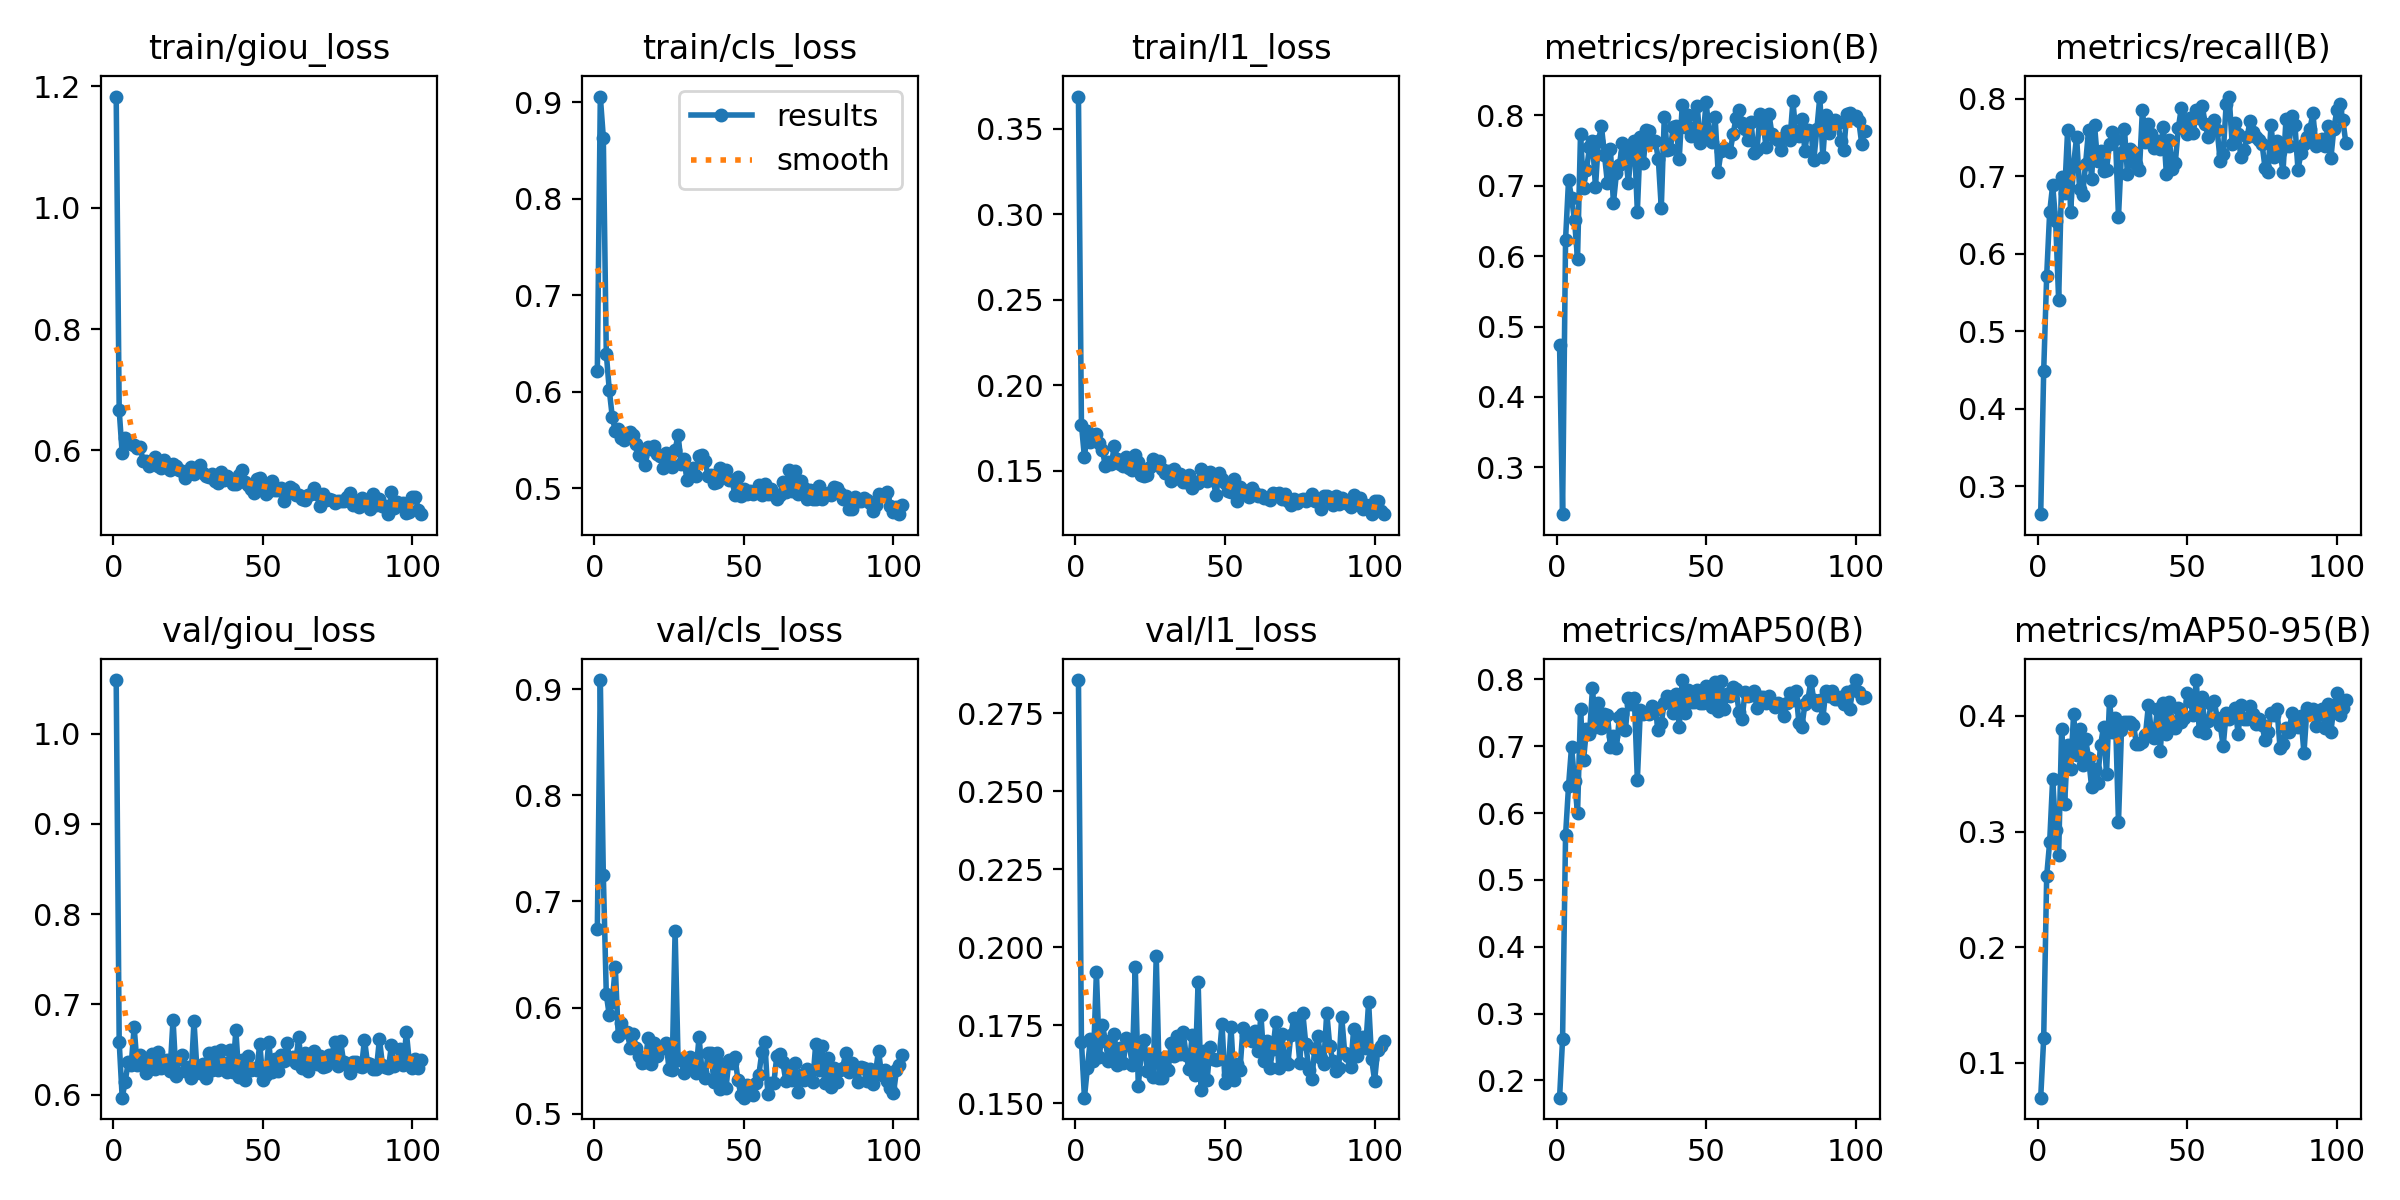

Values plotted in this chart, from the file beside it:
epoch, time, train/giou_loss, train/cls_loss, train/l1_loss, metrics/precision(B), metrics/recall(B), metrics/mAP50(B), metrics/mAP50-95(B), val/giou_loss, val/cls_loss, val/l1_loss, lr/pg0, lr/pg1, lr/pg2
1, 75.93, 1.183, 0.6215, 0.3689, 0.4731, 0.2642, 0.1743, 0.07003, 1.059, 0.6739, 0.2857, 0.06694, 2.31552e-05, 2.31552e-05
2, 149.8, 0.6664, 0.9059, 0.1771, 0.2338, 0.4488, 0.2618, 0.1213, 0.6586, 0.9085, 0.1697, 0.03363, 4.64873e-05, 4.64873e-05
3, 222.8, 0.5949, 0.8634, 0.1579, 0.6234, 0.5715, 0.5668, 0.2616, 0.5967, 0.7252, 0.1517, 0.0003243, 6.98143e-05, 6.98143e-05
4, 296.1, 0.6211, 0.6394, 0.1735, 0.7077, 0.6536, 0.641, 0.2911, 0.6143, 0.6124, 0.1614, 6.99829e-05, 6.99829e-05, 6.99829e-05
5, 369.5, 0.6131, 0.6015, 0.1667, 0.6828, 0.6885, 0.6993, 0.3456, 0.6358, 0.5927, 0.1706, 6.99696e-05, 6.99696e-05, 6.99696e-05
6, 443.2, 0.6104, 0.5738, 0.1691, 0.6505, 0.642, 0.6486, 0.3011, 0.6327, 0.6056, 0.1635, 6.99525e-05, 6.99525e-05, 6.99525e-05
7, 516.1, 0.6096, 0.5591, 0.1712, 0.5965, 0.54, 0.5997, 0.2799, 0.6746, 0.6385, 0.1921, 6.99316e-05, 6.99316e-05, 6.99316e-05
8, 589.9, 0.6041, 0.5609, 0.1661, 0.7733, 0.6988, 0.7558, 0.3887, 0.633, 0.5735, 0.1647, 6.99069e-05, 6.99069e-05, 6.99069e-05
9, 662.3, 0.6058, 0.5521, 0.1623, 0.6968, 0.6785, 0.6789, 0.3238, 0.644, 0.5856, 0.1752, 6.98785e-05, 6.98785e-05, 6.98785e-05
10, 734.3, 0.5824, 0.5501, 0.1527, 0.7223, 0.7593, 0.7264, 0.375, 0.6365, 0.5766, 0.1699, 6.98462e-05, 6.98462e-05, 6.98462e-05
11, 808.3, 0.5831, 0.5562, 0.1554, 0.7544, 0.6542, 0.7178, 0.3542, 0.6242, 0.5768, 0.1636, 6.98102e-05, 6.98102e-05, 6.98102e-05
12, 882.3, 0.5744, 0.558, 0.1539, 0.7639, 0.7145, 0.7866, 0.4011, 0.6323, 0.5624, 0.1656, 6.97704e-05, 6.97704e-05, 6.97704e-05
13, 956.1, 0.5815, 0.5549, 0.1645, 0.6975, 0.751, 0.7286, 0.3662, 0.645, 0.5748, 0.172, 6.97268e-05, 6.97268e-05, 6.97268e-05
14, 1029, 0.5898, 0.5456, 0.1567, 0.7638, 0.6835, 0.7646, 0.3887, 0.629, 0.5617, 0.1623, 6.96794e-05, 6.96794e-05, 6.96794e-05
15, 1104, 0.5746, 0.5342, 0.154, 0.7839, 0.6759, 0.7273, 0.3574, 0.6473, 0.5542, 0.1676, 6.96283e-05, 6.96283e-05, 6.96283e-05
16, 1178, 0.5713, 0.5337, 0.1529, 0.7438, 0.7156, 0.748, 0.3797, 0.6296, 0.5477, 0.1628, 6.95734e-05, 6.95734e-05, 6.95734e-05
17, 1252, 0.5834, 0.5238, 0.1582, 0.7033, 0.7596, 0.7472, 0.3637, 0.6314, 0.5486, 0.171, 6.95148e-05, 6.95148e-05, 6.95148e-05
18, 1327, 0.5749, 0.5429, 0.1513, 0.7512, 0.6959, 0.6986, 0.3388, 0.6386, 0.5715, 0.1687, 6.94524e-05, 6.94524e-05, 6.94524e-05
19, 1401, 0.5677, 0.5406, 0.1502, 0.6751, 0.7654, 0.7156, 0.3543, 0.626, 0.5472, 0.1623, 6.93863e-05, 6.93863e-05, 6.93863e-05
20, 1473, 0.5777, 0.5439, 0.1591, 0.7172, 0.7189, 0.6969, 0.3423, 0.6833, 0.5666, 0.1935, 6.93164e-05, 6.93164e-05, 6.93164e-05
21, 1546, 0.5744, 0.5352, 0.155, 0.7288, 0.7327, 0.7438, 0.3744, 0.6209, 0.5549, 0.1556, 6.92428e-05, 6.92428e-05, 6.92428e-05
22, 1620, 0.5672, 0.5336, 0.1474, 0.7599, 0.7061, 0.7488, 0.3902, 0.6398, 0.563, 0.166, 6.91655e-05, 6.91655e-05, 6.91655e-05
23, 1694, 0.5665, 0.5204, 0.147, 0.746, 0.7082, 0.7242, 0.3501, 0.6441, 0.5619, 0.1701, 6.90845e-05, 6.90845e-05, 6.90845e-05
24, 1769, 0.5543, 0.5359, 0.1478, 0.7037, 0.7419, 0.7727, 0.4127, 0.6267, 0.5665, 0.1603, 6.89998e-05, 6.89998e-05, 6.89998e-05
25, 1845, 0.5609, 0.5264, 0.1522, 0.7513, 0.7572, 0.7633, 0.3864, 0.6311, 0.5418, 0.164, 6.89114e-05, 6.89114e-05, 6.89114e-05
26, 1917, 0.573, 0.5217, 0.1571, 0.7638, 0.7482, 0.7719, 0.398, 0.6181, 0.5412, 0.1582, 6.88193e-05, 6.88193e-05, 6.88193e-05
27, 1994, 0.5612, 0.5392, 0.1542, 0.6632, 0.6477, 0.65, 0.308, 0.6816, 0.6725, 0.1972, 6.87236e-05, 6.87236e-05, 6.87236e-05
28, 2069, 0.5689, 0.5555, 0.1558, 0.7682, 0.7304, 0.7547, 0.3877, 0.6273, 0.5506, 0.158, 6.86242e-05, 6.86242e-05, 6.86242e-05
29, 2142, 0.5758, 0.5251, 0.151, 0.732, 0.7603, 0.749, 0.3948, 0.6243, 0.5513, 0.1581, 6.85211e-05, 6.85211e-05, 6.85211e-05
30, 2215, 0.5619, 0.5297, 0.1487, 0.7793, 0.7031, 0.7494, 0.3947, 0.6346, 0.5384, 0.1647, 6.84144e-05, 6.84144e-05, 6.84144e-05
31, 2293, 0.5574, 0.5085, 0.1498, 0.7779, 0.7345, 0.7486, 0.3944, 0.6184, 0.5452, 0.1606, 6.83041e-05, 6.83041e-05, 6.83041e-05
32, 2373, 0.5556, 0.5168, 0.1442, 0.7612, 0.7315, 0.7601, 0.3923, 0.6467, 0.5533, 0.1691, 6.81902e-05, 6.81902e-05, 6.81902e-05
33, 2457, 0.5605, 0.5206, 0.1511, 0.7627, 0.716, 0.7539, 0.3758, 0.6276, 0.543, 0.165, 6.80726e-05, 6.80726e-05, 6.80726e-05
34, 2534, 0.5488, 0.5121, 0.1459, 0.7383, 0.7075, 0.7243, 0.3753, 0.6472, 0.5389, 0.1714, 6.79515e-05, 6.79515e-05, 6.79515e-05
35, 2606, 0.5462, 0.5335, 0.148, 0.6681, 0.7851, 0.7356, 0.3776, 0.6273, 0.5727, 0.1656, 6.78268e-05, 6.78268e-05, 6.78268e-05
36, 2678, 0.5638, 0.5348, 0.1436, 0.7968, 0.7441, 0.7645, 0.3831, 0.6492, 0.5395, 0.1728, 6.76986e-05, 6.76986e-05, 6.76986e-05
37, 2750, 0.551, 0.5283, 0.1437, 0.75, 0.7675, 0.7749, 0.409, 0.6351, 0.5336, 0.1654, 6.75668e-05, 6.75668e-05, 6.75668e-05
38, 2825, 0.5574, 0.513, 0.1472, 0.7517, 0.7547, 0.7741, 0.3862, 0.6254, 0.5571, 0.1608, 6.74314e-05, 6.74314e-05, 6.74314e-05
39, 2896, 0.5514, 0.5139, 0.1399, 0.7823, 0.7369, 0.7492, 0.3812, 0.649, 0.5569, 0.1719, 6.72926e-05, 6.72926e-05, 6.72926e-05
40, 2967, 0.5448, 0.5055, 0.1435, 0.7839, 0.7451, 0.7783, 0.4061, 0.6252, 0.5297, 0.1591, 6.71502e-05, 6.71502e-05, 6.71502e-05
41, 3040, 0.5438, 0.5065, 0.1429, 0.7379, 0.7355, 0.7286, 0.37, 0.6713, 0.5569, 0.189, 6.70044e-05, 6.70044e-05, 6.70044e-05
42, 3112, 0.559, 0.5208, 0.1512, 0.8139, 0.7637, 0.7991, 0.411, 0.62, 0.523, 0.1541, 6.6855e-05, 6.6855e-05, 6.6855e-05
43, 3186, 0.567, 0.5137, 0.1491, 0.7831, 0.7032, 0.7494, 0.3845, 0.6382, 0.5465, 0.1667, 6.67023e-05, 6.67023e-05, 6.67023e-05
44, 3257, 0.5472, 0.5189, 0.1439, 0.8001, 0.7461, 0.7836, 0.4123, 0.6161, 0.5242, 0.1573, 6.6546e-05, 6.6546e-05, 6.6546e-05
45, 3328, 0.5433, 0.5087, 0.1492, 0.7701, 0.7098, 0.7663, 0.3943, 0.6431, 0.5505, 0.1679, 6.63864e-05, 6.63864e-05, 6.63864e-05
46, 3400, 0.5368, 0.5084, 0.1448, 0.781, 0.7173, 0.7657, 0.3895, 0.6277, 0.5479, 0.1641, 6.62234e-05, 6.62234e-05, 6.62234e-05
47, 3471, 0.5303, 0.4933, 0.1359, 0.8135, 0.762, 0.7841, 0.4071, 0.6298, 0.5534, 0.1637, 6.6057e-05, 6.6057e-05, 6.6057e-05
48, 3542, 0.5522, 0.5111, 0.1488, 0.7611, 0.7876, 0.7644, 0.3951, 0.6276, 0.5321, 0.1642, 6.58872e-05, 6.58872e-05, 6.58872e-05
49, 3612, 0.5551, 0.4913, 0.1451, 0.7705, 0.7665, 0.764, 0.398, 0.6565, 0.5173, 0.1753, 6.5714e-05, 6.5714e-05, 6.5714e-05
50, 3684, 0.541, 0.4986, 0.1431, 0.818, 0.7537, 0.7898, 0.4201, 0.6167, 0.5152, 0.1566, 6.55376e-05, 6.55376e-05, 6.55376e-05
51, 3755, 0.5285, 0.4938, 0.1384, 0.7745, 0.7749, 0.7814, 0.4126, 0.6223, 0.5273, 0.159, 6.53578e-05, 6.53578e-05, 6.53578e-05
52, 3829, 0.5334, 0.4971, 0.1379, 0.7622, 0.755, 0.7594, 0.4004, 0.6581, 0.523, 0.1743, 6.51747e-05, 6.51747e-05, 6.51747e-05
53, 3909, 0.55, 0.4935, 0.1453, 0.797, 0.7851, 0.7958, 0.4309, 0.6254, 0.5177, 0.1573, 6.49884e-05, 6.49884e-05, 6.49884e-05
54, 3980, 0.5354, 0.4967, 0.1325, 0.7196, 0.7755, 0.7527, 0.3872, 0.6393, 0.5286, 0.1627, 6.47988e-05, 6.47988e-05, 6.47988e-05
55, 4052, 0.5342, 0.5031, 0.1404, 0.7491, 0.7901, 0.7982, 0.416, 0.6257, 0.537, 0.1607, 6.4606e-05, 6.4606e-05, 6.4606e-05
56, 4123, 0.5387, 0.493, 0.1386, 0.7539, 0.7674, 0.7563, 0.3849, 0.6444, 0.5579, 0.1741, 6.44099e-05, 6.44099e-05, 6.44099e-05
57, 4195, 0.5168, 0.5047, 0.1374, 0.7506, 0.7505, 0.7778, 0.3958, 0.637, 0.5675, 0.1717, 6.42107e-05, 6.42107e-05, 6.42107e-05
58, 4267, 0.5305, 0.4936, 0.1345, 0.748, 0.7596, 0.7753, 0.4103, 0.6576, 0.5191, 0.1717, 6.40083e-05, 6.40083e-05, 6.40083e-05
59, 4342, 0.5392, 0.4994, 0.1402, 0.7725, 0.7726, 0.7885, 0.4127, 0.6399, 0.5291, 0.1698, 6.38028e-05, 6.38028e-05, 6.38028e-05
60, 4413, 0.5363, 0.4927, 0.137, 0.7964, 0.7592, 0.785, 0.398, 0.6423, 0.5288, 0.1731, 6.35942e-05, 6.35942e-05, 6.35942e-05
... 43 more rows
